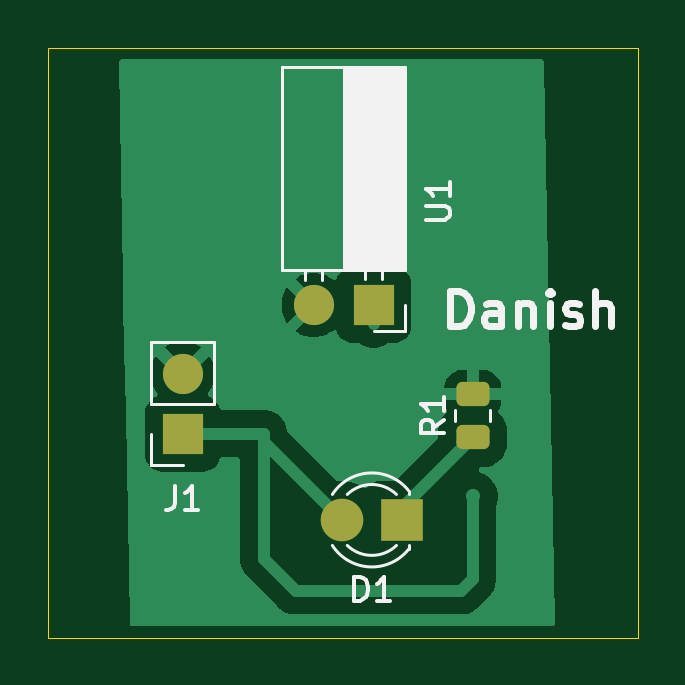
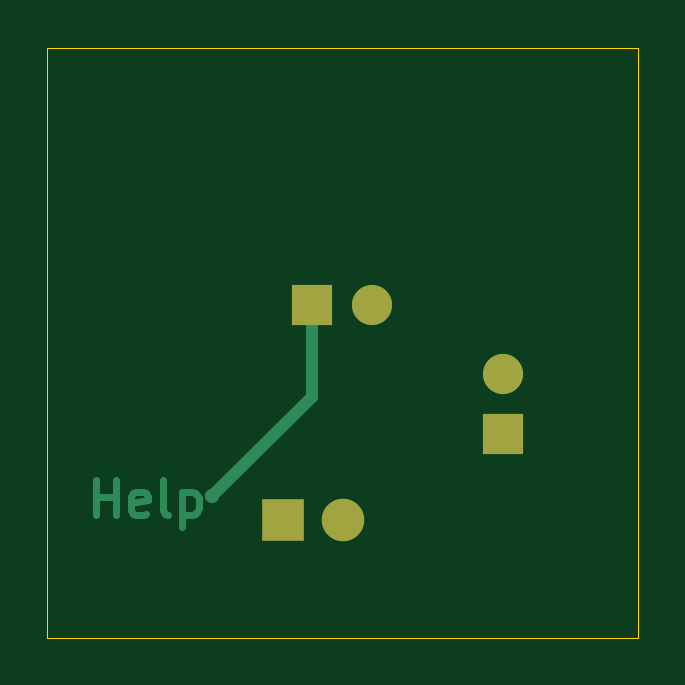
Circuit board: 9 layer files. Board 25.0 x 25.0 mm.
- bottom_copper: booster_converter-B_Cu.gbr (2955 bytes)
- bottom_mask: booster_converter-B_Mask.gbr (790 bytes)
- paste: booster_converter-B_Paste.gbr (460 bytes)
- bottom_silk: booster_converter-B_Silkscreen.gbr (461 bytes)
- outline: booster_converter-Edge_Cuts.gbr (690 bytes)
- top_copper: booster_converter-F_Cu.gbr (13487 bytes)
- top_mask: booster_converter-F_Mask.gbr (1512 bytes)
- paste: booster_converter-F_Paste.gbr (1182 bytes)
- top_silk: booster_converter-F_Silkscreen.gbr (8911 bytes)

=== bottom_copper: booster_converter-B_Cu.gbr ===
%TF.GenerationSoftware,KiCad,Pcbnew,9.0.2*%
%TF.CreationDate,2025-06-02T21:46:20-05:00*%
%TF.ProjectId,booster_converter,626f6f73-7465-4725-9f63-6f6e76657274,rev?*%
%TF.SameCoordinates,Original*%
%TF.FileFunction,Copper,L2,Bot*%
%TF.FilePolarity,Positive*%
%FSLAX46Y46*%
G04 Gerber Fmt 4.6, Leading zero omitted, Abs format (unit mm)*
G04 Created by KiCad (PCBNEW 9.0.2) date 2025-06-02 21:46:20*
%MOMM*%
%LPD*%
G01*
G04 APERTURE LIST*
%ADD10C,0.300000*%
%TA.AperFunction,NonConductor*%
%ADD11C,0.300000*%
%TD*%
%TA.AperFunction,ComponentPad*%
%ADD12R,1.700000X1.700000*%
%TD*%
%TA.AperFunction,ComponentPad*%
%ADD13C,1.700000*%
%TD*%
%TA.AperFunction,ComponentPad*%
%ADD14R,1.800000X1.800000*%
%TD*%
%TA.AperFunction,ComponentPad*%
%ADD15C,1.800000*%
%TD*%
%TA.AperFunction,ViaPad*%
%ADD16C,0.600000*%
%TD*%
%TA.AperFunction,Conductor*%
%ADD17C,0.500000*%
%TD*%
G04 APERTURE END LIST*
D10*
D11*
X182945489Y-69800828D02*
X182945489Y-68300828D01*
X182945489Y-69015114D02*
X182088346Y-69015114D01*
X182088346Y-69800828D02*
X182088346Y-68300828D01*
X180802631Y-69729400D02*
X180945488Y-69800828D01*
X180945488Y-69800828D02*
X181231203Y-69800828D01*
X181231203Y-69800828D02*
X181374060Y-69729400D01*
X181374060Y-69729400D02*
X181445488Y-69586542D01*
X181445488Y-69586542D02*
X181445488Y-69015114D01*
X181445488Y-69015114D02*
X181374060Y-68872257D01*
X181374060Y-68872257D02*
X181231203Y-68800828D01*
X181231203Y-68800828D02*
X180945488Y-68800828D01*
X180945488Y-68800828D02*
X180802631Y-68872257D01*
X180802631Y-68872257D02*
X180731203Y-69015114D01*
X180731203Y-69015114D02*
X180731203Y-69157971D01*
X180731203Y-69157971D02*
X181445488Y-69300828D01*
X179874060Y-69800828D02*
X180016917Y-69729400D01*
X180016917Y-69729400D02*
X180088346Y-69586542D01*
X180088346Y-69586542D02*
X180088346Y-68300828D01*
X179302632Y-68800828D02*
X179302632Y-70300828D01*
X179302632Y-68872257D02*
X179159775Y-68800828D01*
X179159775Y-68800828D02*
X178874060Y-68800828D01*
X178874060Y-68800828D02*
X178731203Y-68872257D01*
X178731203Y-68872257D02*
X178659775Y-68943685D01*
X178659775Y-68943685D02*
X178588346Y-69086542D01*
X178588346Y-69086542D02*
X178588346Y-69515114D01*
X178588346Y-69515114D02*
X178659775Y-69657971D01*
X178659775Y-69657971D02*
X178731203Y-69729400D01*
X178731203Y-69729400D02*
X178874060Y-69800828D01*
X178874060Y-69800828D02*
X179159775Y-69800828D01*
X179159775Y-69800828D02*
X179302632Y-69729400D01*
D12*
%TO.P,U1,1,1-VIN*%
%TO.N,+5V*%
X173800000Y-60900000D03*
D13*
%TO.P,U1,2,2-GND*%
%TO.N,GND*%
X171260000Y-60900000D03*
%TD*%
D12*
%TO.P,J1,1,Pin_1*%
%TO.N,+5V*%
X165717500Y-66350000D03*
D13*
%TO.P,J1,2,Pin_2*%
%TO.N,GND*%
X165717500Y-63810000D03*
%TD*%
D14*
%TO.P,D1,1,K*%
%TO.N,Net-(D1-K)*%
X175000000Y-70000000D03*
D15*
%TO.P,D1,2,A*%
%TO.N,+5V*%
X172460000Y-70000000D03*
%TD*%
D16*
%TO.N,+5V*%
X178000000Y-69000000D03*
%TD*%
D17*
%TO.N,+5V*%
X173800000Y-64800000D02*
X173800000Y-60900000D01*
X178000000Y-69000000D02*
X173800000Y-64800000D01*
%TD*%
M02*

=== bottom_mask: booster_converter-B_Mask.gbr ===
%TF.GenerationSoftware,KiCad,Pcbnew,9.0.2*%
%TF.CreationDate,2025-06-02T21:46:21-05:00*%
%TF.ProjectId,booster_converter,626f6f73-7465-4725-9f63-6f6e76657274,rev?*%
%TF.SameCoordinates,Original*%
%TF.FileFunction,Soldermask,Bot*%
%TF.FilePolarity,Negative*%
%FSLAX46Y46*%
G04 Gerber Fmt 4.6, Leading zero omitted, Abs format (unit mm)*
G04 Created by KiCad (PCBNEW 9.0.2) date 2025-06-02 21:46:21*
%MOMM*%
%LPD*%
G01*
G04 APERTURE LIST*
%ADD10R,1.700000X1.700000*%
%ADD11C,1.700000*%
%ADD12R,1.800000X1.800000*%
%ADD13C,1.800000*%
G04 APERTURE END LIST*
D10*
%TO.C,U1*%
X173800000Y-60900000D03*
D11*
X171260000Y-60900000D03*
%TD*%
D10*
%TO.C,J1*%
X165717500Y-66350000D03*
D11*
X165717500Y-63810000D03*
%TD*%
D12*
%TO.C,D1*%
X175000000Y-70000000D03*
D13*
X172460000Y-70000000D03*
%TD*%
M02*

=== paste: booster_converter-B_Paste.gbr ===
%TF.GenerationSoftware,KiCad,Pcbnew,9.0.2*%
%TF.CreationDate,2025-06-02T21:46:20-05:00*%
%TF.ProjectId,booster_converter,626f6f73-7465-4725-9f63-6f6e76657274,rev?*%
%TF.SameCoordinates,Original*%
%TF.FileFunction,Paste,Bot*%
%TF.FilePolarity,Positive*%
%FSLAX46Y46*%
G04 Gerber Fmt 4.6, Leading zero omitted, Abs format (unit mm)*
G04 Created by KiCad (PCBNEW 9.0.2) date 2025-06-02 21:46:20*
%MOMM*%
%LPD*%
G01*
G04 APERTURE LIST*
G04 APERTURE END LIST*
M02*

=== bottom_silk: booster_converter-B_Silkscreen.gbr ===
%TF.GenerationSoftware,KiCad,Pcbnew,9.0.2*%
%TF.CreationDate,2025-06-02T21:46:20-05:00*%
%TF.ProjectId,booster_converter,626f6f73-7465-4725-9f63-6f6e76657274,rev?*%
%TF.SameCoordinates,Original*%
%TF.FileFunction,Legend,Bot*%
%TF.FilePolarity,Positive*%
%FSLAX46Y46*%
G04 Gerber Fmt 4.6, Leading zero omitted, Abs format (unit mm)*
G04 Created by KiCad (PCBNEW 9.0.2) date 2025-06-02 21:46:20*
%MOMM*%
%LPD*%
G01*
G04 APERTURE LIST*
G04 APERTURE END LIST*
M02*

=== outline: booster_converter-Edge_Cuts.gbr ===
%TF.GenerationSoftware,KiCad,Pcbnew,9.0.2*%
%TF.CreationDate,2025-06-02T21:46:21-05:00*%
%TF.ProjectId,booster_converter,626f6f73-7465-4725-9f63-6f6e76657274,rev?*%
%TF.SameCoordinates,Original*%
%TF.FileFunction,Profile,NP*%
%FSLAX46Y46*%
G04 Gerber Fmt 4.6, Leading zero omitted, Abs format (unit mm)*
G04 Created by KiCad (PCBNEW 9.0.2) date 2025-06-02 21:46:21*
%MOMM*%
%LPD*%
G01*
G04 APERTURE LIST*
%TA.AperFunction,Profile*%
%ADD10C,0.050000*%
%TD*%
G04 APERTURE END LIST*
D10*
X160000000Y-75000000D02*
X160000000Y-50000000D01*
X185000000Y-75000000D02*
X160000000Y-75000000D01*
X185000000Y-50000000D02*
X185000000Y-75000000D01*
X160000000Y-50000000D02*
X185000000Y-50000000D01*
M02*

=== top_copper: booster_converter-F_Cu.gbr (13487 bytes, source omitted) ===
=== top_mask: booster_converter-F_Mask.gbr (1512 bytes, source withheld) ===
=== paste: booster_converter-F_Paste.gbr (1182 bytes, source withheld) ===
=== top_silk: booster_converter-F_Silkscreen.gbr (8911 bytes, source omitted) ===
